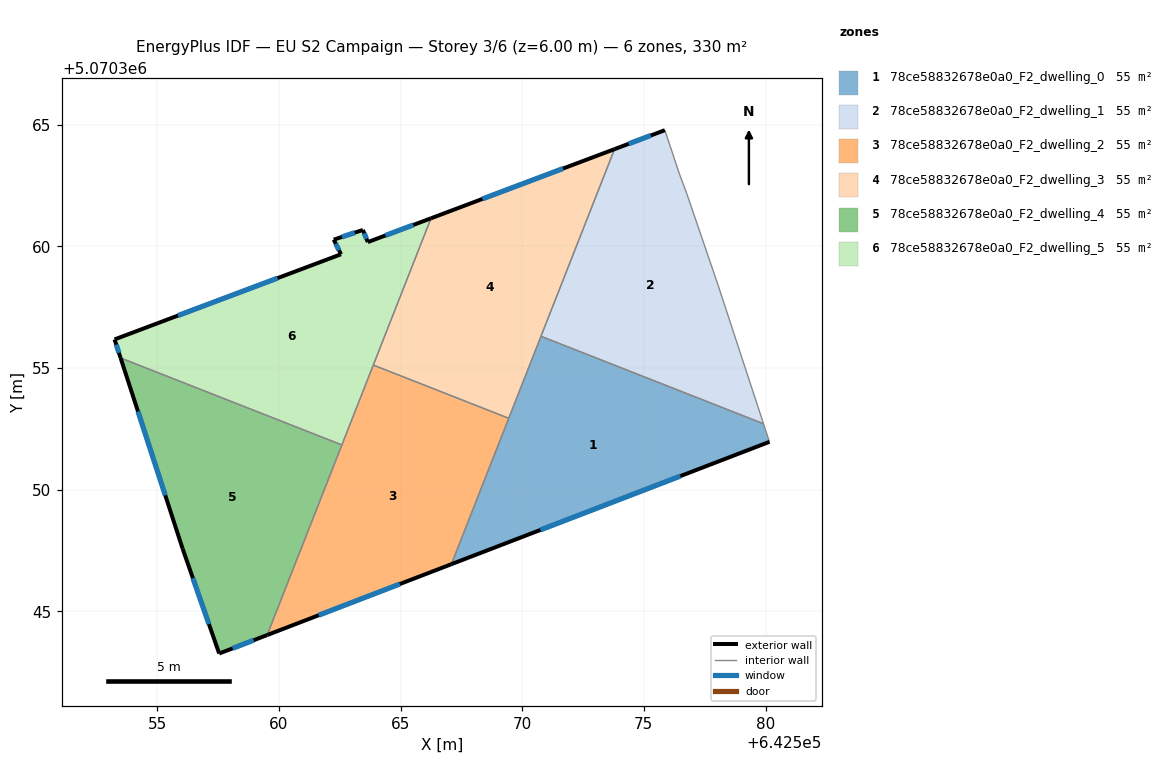
=== STOREY PLAN SPEC (per zone: floor XY polygon, exterior-wall plan segments, windows/doors) ===
zone 1: 78ce58832678e0a0_F2_dwelling_0  (54.9 m²)
  floor: (642579.92, 5070352.71) (642580.16, 5070351.97) (642567.09, 5070346.94) (642570.77, 5070356.31)
  exterior wall: (642567.09, 5070346.94) – (642580.16, 5070351.97)  [14.0 m]
    window: (642570.75, 5070348.35) – (642576.50, 5070350.56)  [8.1 m²]
  interior walls: 4
zone 2: 78ce58832678e0a0_F2_dwelling_1  (54.9 m²)
  floor: (642576.46, 5070362.98) (642576.76, 5070362.18) (642578.06, 5070358.37) (642579.92, 5070352.71) (642570.77, 5070356.31) (642573.80, 5070364.00) (642575.86, 5070364.78)
  exterior wall: (642575.86, 5070364.78) – (642573.80, 5070364.00)  [2.2 m]
    window: (642575.28, 5070364.56) – (642574.37, 5070364.22)  [1.3 m²]
  interior walls: 6
zone 3: 78ce58832678e0a0_F2_dwelling_2  (54.9 m²)
  floor: (642569.45, 5070352.94) (642567.09, 5070346.94) (642559.52, 5070344.03) (642563.88, 5070355.13)
  exterior wall: (642559.52, 5070344.03) – (642567.09, 5070346.94)  [8.1 m]
    window: (642561.64, 5070344.84) – (642564.97, 5070346.12)  [4.7 m²]
  interior walls: 4
zone 4: 78ce58832678e0a0_F2_dwelling_3  (54.9 m²)
  floor: (642573.80, 5070364.00) (642569.45, 5070352.94) (642563.88, 5070355.13) (642566.25, 5070361.16)
  exterior wall: (642573.80, 5070364.00) – (642566.25, 5070361.16)  [8.1 m]
    window: (642571.68, 5070363.20) – (642568.36, 5070361.95)  [4.7 m²]
  interior walls: 4
zone 5: 78ce58832678e0a0_F2_dwelling_4  (54.9 m²)
  floor: (642562.59, 5070351.84) (642559.52, 5070344.03) (642557.54, 5070343.27) (642556.04, 5070347.57) (642553.49, 5070355.42)
  exterior wall: (642553.49, 5070355.42) – (642556.04, 5070347.57)  [8.2 m]
    window: (642554.21, 5070353.22) – (642555.33, 5070349.77)  [4.8 m²]
  exterior wall: (642557.54, 5070343.27) – (642559.52, 5070344.03)  [2.1 m]
    window: (642558.10, 5070343.48) – (642558.96, 5070343.82)  [1.2 m²]
  exterior wall: (642556.04, 5070347.57) – (642557.54, 5070343.27)  [4.6 m]
    window: (642556.46, 5070346.37) – (642557.12, 5070344.47)  [2.6 m²]
  interior walls: 2
zone 6: 78ce58832678e0a0_F2_dwelling_5  (54.9 m²)
  floor: (642566.25, 5070361.16) (642562.59, 5070351.84) (642553.49, 5070355.42) (642553.24, 5070356.18) (642562.55, 5070359.68) (642562.25, 5070360.28) (642563.45, 5070360.68) (642563.65, 5070360.18)
  exterior wall: (642553.24, 5070356.18) – (642553.49, 5070355.42)  [0.8 m]
    window: (642553.31, 5070355.97) – (642553.42, 5070355.63)  [0.5 m²]
  exterior wall: (642562.55, 5070359.68) – (642553.24, 5070356.18)  [9.9 m]
    window: (642559.94, 5070358.70) – (642555.85, 5070357.16)  [5.8 m²]
  exterior wall: (642562.25, 5070360.28) – (642562.55, 5070359.68)  [0.7 m]
    window: (642562.34, 5070360.11) – (642562.47, 5070359.85)  [0.4 m²]
  exterior wall: (642563.45, 5070360.68) – (642562.25, 5070360.28)  [1.3 m]
    window: (642563.12, 5070360.57) – (642562.59, 5070360.39)  [0.7 m²]
  exterior wall: (642563.65, 5070360.18) – (642563.45, 5070360.68)  [0.5 m]
    window: (642563.60, 5070360.32) – (642563.51, 5070360.54)  [0.3 m²]
  exterior wall: (642566.25, 5070361.16) – (642563.65, 5070360.18)  [2.8 m]
    window: (642565.52, 5070360.88) – (642564.38, 5070360.45)  [1.6 m²]
  interior walls: 3

=== DERIVED (storey summary) ===
Building: EU S2 Campaign
Storey: 3 of 6  (floor level z = 6.00 m)
Storey gross floor area: 329.6 m²
Zones on this storey: 6
  - 78ce58832678e0a0_F2_dwelling_0: floor 54.9 m²; exterior wall 14.0 m (42.0 m²); 1 window(s) 8.1 m²; WWR 19.3%
  - 78ce58832678e0a0_F2_dwelling_1: floor 54.9 m²; exterior wall 2.2 m (6.6 m²); 1 window(s) 1.3 m²; WWR 19.3%
  - 78ce58832678e0a0_F2_dwelling_2: floor 54.9 m²; exterior wall 8.1 m (24.3 m²); 1 window(s) 4.7 m²; WWR 19.3%
  - 78ce58832678e0a0_F2_dwelling_3: floor 54.9 m²; exterior wall 8.1 m (24.2 m²); 1 window(s) 4.7 m²; WWR 19.3%
  - 78ce58832678e0a0_F2_dwelling_4: floor 54.9 m²; exterior wall 14.9 m (44.8 m²); 3 window(s) 8.7 m²; WWR 19.3%
  - 78ce58832678e0a0_F2_dwelling_5: floor 54.9 m²; exterior wall 16.0 m (48.0 m²); 6 window(s) 9.3 m²; WWR 19.3%
Zone adjacency (shared interzone walls):
  - 78ce58832678e0a0_F2_dwelling_0 ↔ 78ce58832678e0a0_F2_dwelling_1
  - 78ce58832678e0a0_F2_dwelling_0 ↔ 78ce58832678e0a0_F2_dwelling_2
  - 78ce58832678e0a0_F2_dwelling_0 ↔ 78ce58832678e0a0_F2_dwelling_3
  - 78ce58832678e0a0_F2_dwelling_1 ↔ 78ce58832678e0a0_F2_dwelling_3
  - 78ce58832678e0a0_F2_dwelling_2 ↔ 78ce58832678e0a0_F2_dwelling_3
  - 78ce58832678e0a0_F2_dwelling_2 ↔ 78ce58832678e0a0_F2_dwelling_4
  - 78ce58832678e0a0_F2_dwelling_2 ↔ 78ce58832678e0a0_F2_dwelling_5
  - 78ce58832678e0a0_F2_dwelling_3 ↔ 78ce58832678e0a0_F2_dwelling_5
  - 78ce58832678e0a0_F2_dwelling_4 ↔ 78ce58832678e0a0_F2_dwelling_5